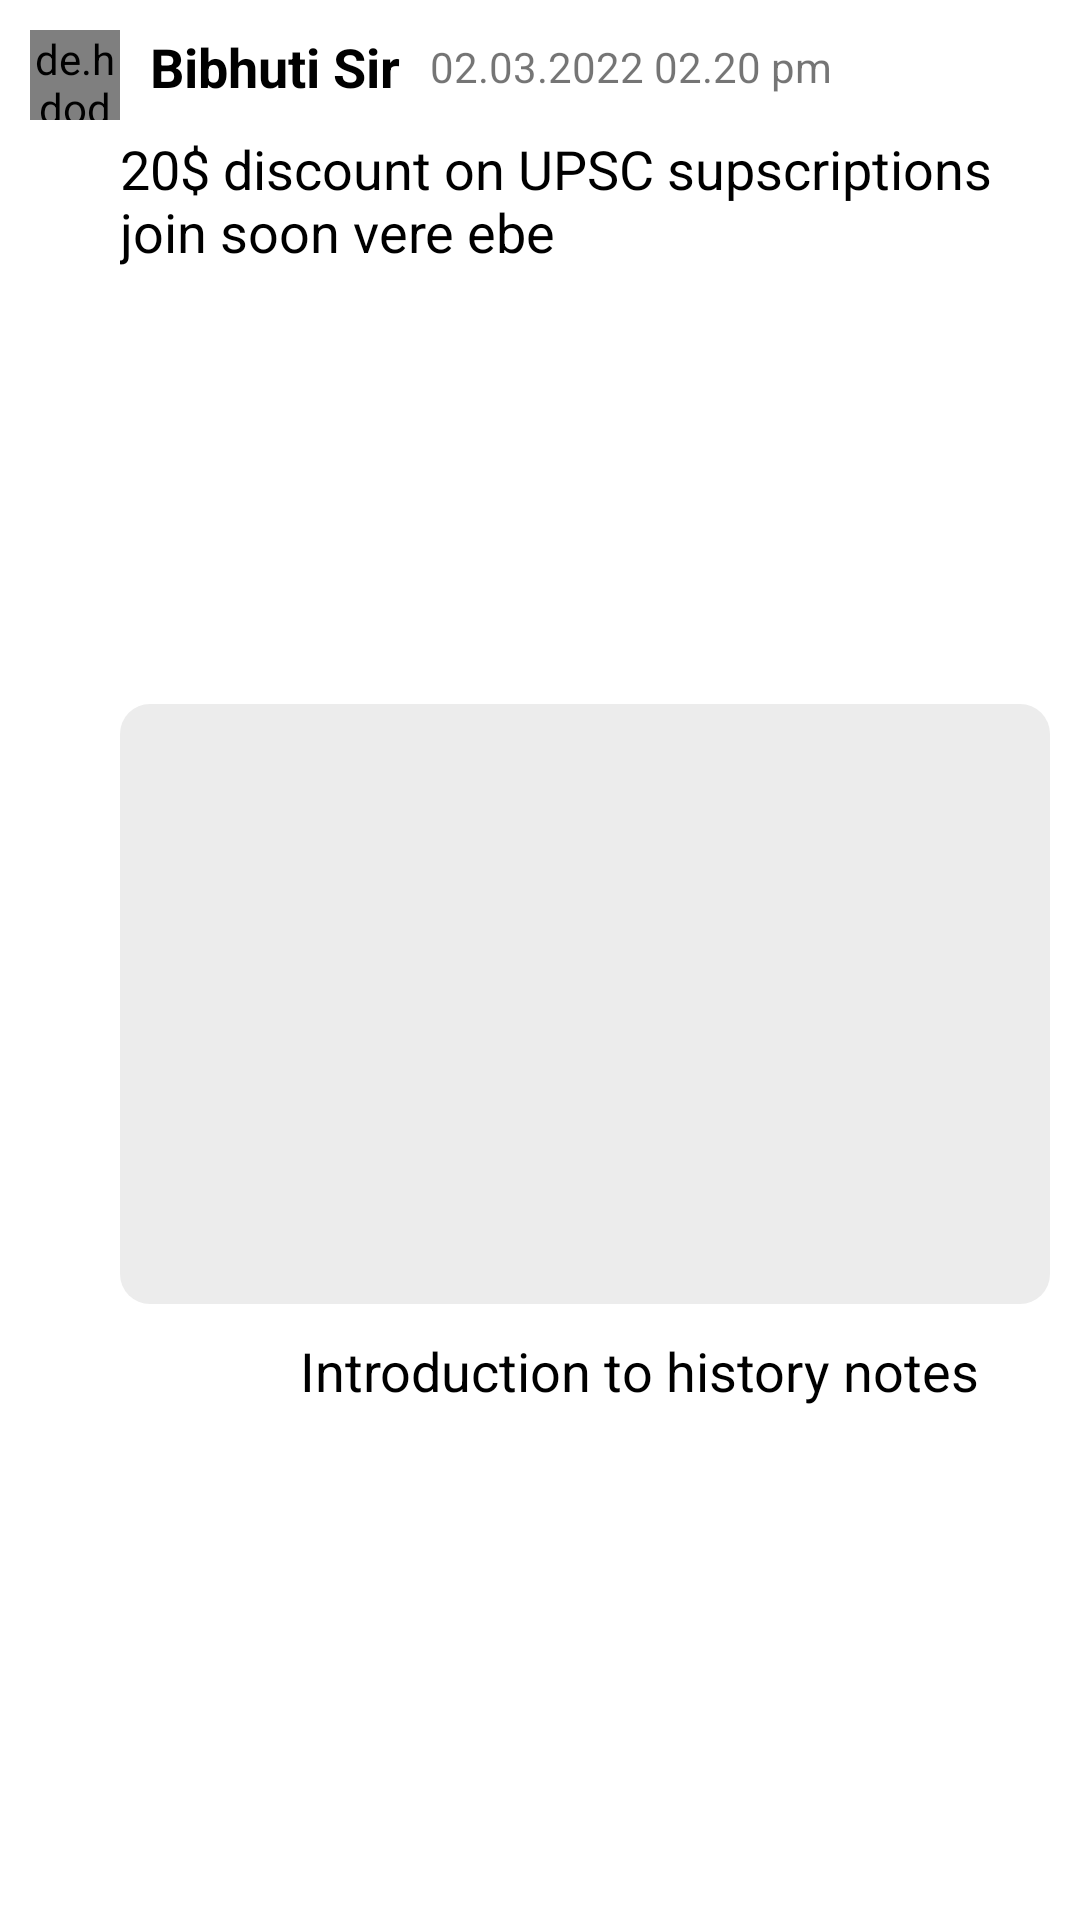

Reconstruct the res/layout file that produces this screen, plus the resources it refers to.
<!-- AndroidManifest.xml: application theme Theme.BibhutiSirClasses -->
<!-- res/layout/layout_community_chat.xml -->
<?xml version="1.0" encoding="utf-8"?>
<androidx.constraintlayout.widget.ConstraintLayout xmlns:android="http://schemas.android.com/apk/res/android"
    xmlns:app="http://schemas.android.com/apk/res-auto"
    android:layout_width="match_parent"
    android:layout_height="wrap_content"
    android:layout_marginBottom="10dp"
    android:background="@color/white"
    xmlns:tools="http://schemas.android.com/tools">

    <de.hdodenhof.circleimageview.CircleImageView
        android:id="@+id/ed_image"
        android:layout_width="30dp"
        android:layout_height="30dp"
        android:layout_margin="10dp"
        android:src="@drawable/avatarra"
        app:layout_constraintStart_toStartOf="parent"
        app:layout_constraintTop_toTopOf="parent" />

    <TextView
        android:id="@+id/ed_name"
        android:layout_width="wrap_content"
        android:layout_height="wrap_content"
        android:layout_marginStart="10dp"
        android:text="Bibhuti Sir"
        android:textColor="@color/black"
        android:textSize="18dp"
        android:textStyle="bold"
        app:layout_constraintStart_toEndOf="@+id/ed_image"
        app:layout_constraintTop_toTopOf="@+id/ed_image" />

    <TextView
        android:id="@+id/chat_date"
        android:layout_width="wrap_content"
        android:layout_height="wrap_content"
        android:text="02.03.2022 02.20 pm"
        android:layout_marginStart="10dp"
        app:layout_constraintBottom_toBottomOf="@+id/ed_name"
        app:layout_constraintStart_toEndOf="@+id/ed_name"
        app:layout_constraintTop_toTopOf="@+id/ed_name" />

    <TextView
        android:id="@+id/chat"
        android:layout_width="0dp"
        android:layout_height="wrap_content"
        android:layout_marginTop="4dp"
        android:layout_marginEnd="10dp"
        android:text="20$ discount on UPSC supscriptions join soon vere ebe"
        android:textColor="@color/black"
        android:textSize="18dp"
        app:layout_constraintEnd_toEndOf="parent"
        app:layout_constraintHorizontal_bias="1.0"
        app:layout_constraintStart_toEndOf="@+id/ed_image"
        app:layout_constraintTop_toBottomOf="@+id/ed_image" />

    <LinearLayout
        android:layout_width="0dp"
        android:layout_height="wrap_content"
        android:orientation="vertical"
        android:layout_marginBottom="10dp"
        app:layout_constraintBottom_toBottomOf="parent"
        app:layout_constraintEnd_toEndOf="parent"
        app:layout_constraintStart_toStartOf="@+id/chat"
        app:layout_constraintTop_toBottomOf="@+id/chat">

        <ImageView
            android:id="@+id/chat_image"
            android:layout_width="match_parent"
            android:layout_height="200dp"
            android:layout_marginTop="10dp"
            android:layout_marginEnd="10dp"
            android:background="@drawable/image_background" />

        <androidx.constraintlayout.widget.ConstraintLayout
            android:id="@+id/pdf_background"
            android:layout_width="match_parent"
            android:layout_height="wrap_content">

            <ImageView
                android:id="@+id/imageView13"
                android:layout_width="50dp"
                android:layout_height="50dp"
                android:layout_marginTop="10dp"
                android:src="@drawable/pdf"
                app:layout_constraintStart_toStartOf="parent"
                app:layout_constraintTop_toTopOf="parent"
                app:tint="@color/red" />

            <TextView
                android:id="@+id/pdfTitle"
                android:layout_width="0dp"
                android:layout_height="wrap_content"
                android:layout_marginStart="10dp"
                android:layout_marginEnd="10dp"
                android:text="Introduction to history notes"
                android:textColor="@color/black"
                android:textSize="18dp"
                app:layout_constraintEnd_toEndOf="parent"
                app:layout_constraintStart_toEndOf="@+id/imageView13"
                app:layout_constraintTop_toTopOf="@+id/imageView13" />

        </androidx.constraintlayout.widget.ConstraintLayout>
    </LinearLayout>

</androidx.constraintlayout.widget.ConstraintLayout>
<!-- resources referenced by this layout -->
<resources>
  <color name="black">#FF000000</color>
  <color name="red">#EF0000</color>
  <color name="white">#FFFFFFFF</color>
  <!-- drawable image_background (drawable) -->
  <?xml version="1.0" encoding="utf-8"?>
  <layer-list xmlns:android="http://schemas.android.com/apk/res/android">
  
      <item>
          <shape android:shape="rectangle">
              <solid android:color="#ECECEC"/>
              <corners android:radius="10dp"/>
          </shape>
      </item>
  </layer-list>
  <style name="Theme.BibhutiSirClasses" parent="Theme.MaterialComponents.DayNight.NoActionBar">
          
          <item name="colorPrimary">@color/white</item>
          <item name="colorPrimaryVariant">@color/white</item>
          <item name="colorOnPrimary">@color/white</item>
          
          <item name="colorSecondary">@color/teal_200</item>
          <item name="colorSecondaryVariant">@color/teal_700</item>
          <item name="colorOnSecondary">@color/black</item>
          
          <item name="android:statusBarColor" tools:targetApi="l">?attr/colorPrimaryVariant</item>
          
      </style>
  <color name="teal_200">#FF03DAC5</color>
  <color name="teal_700">#FF018786</color>
</resources>
